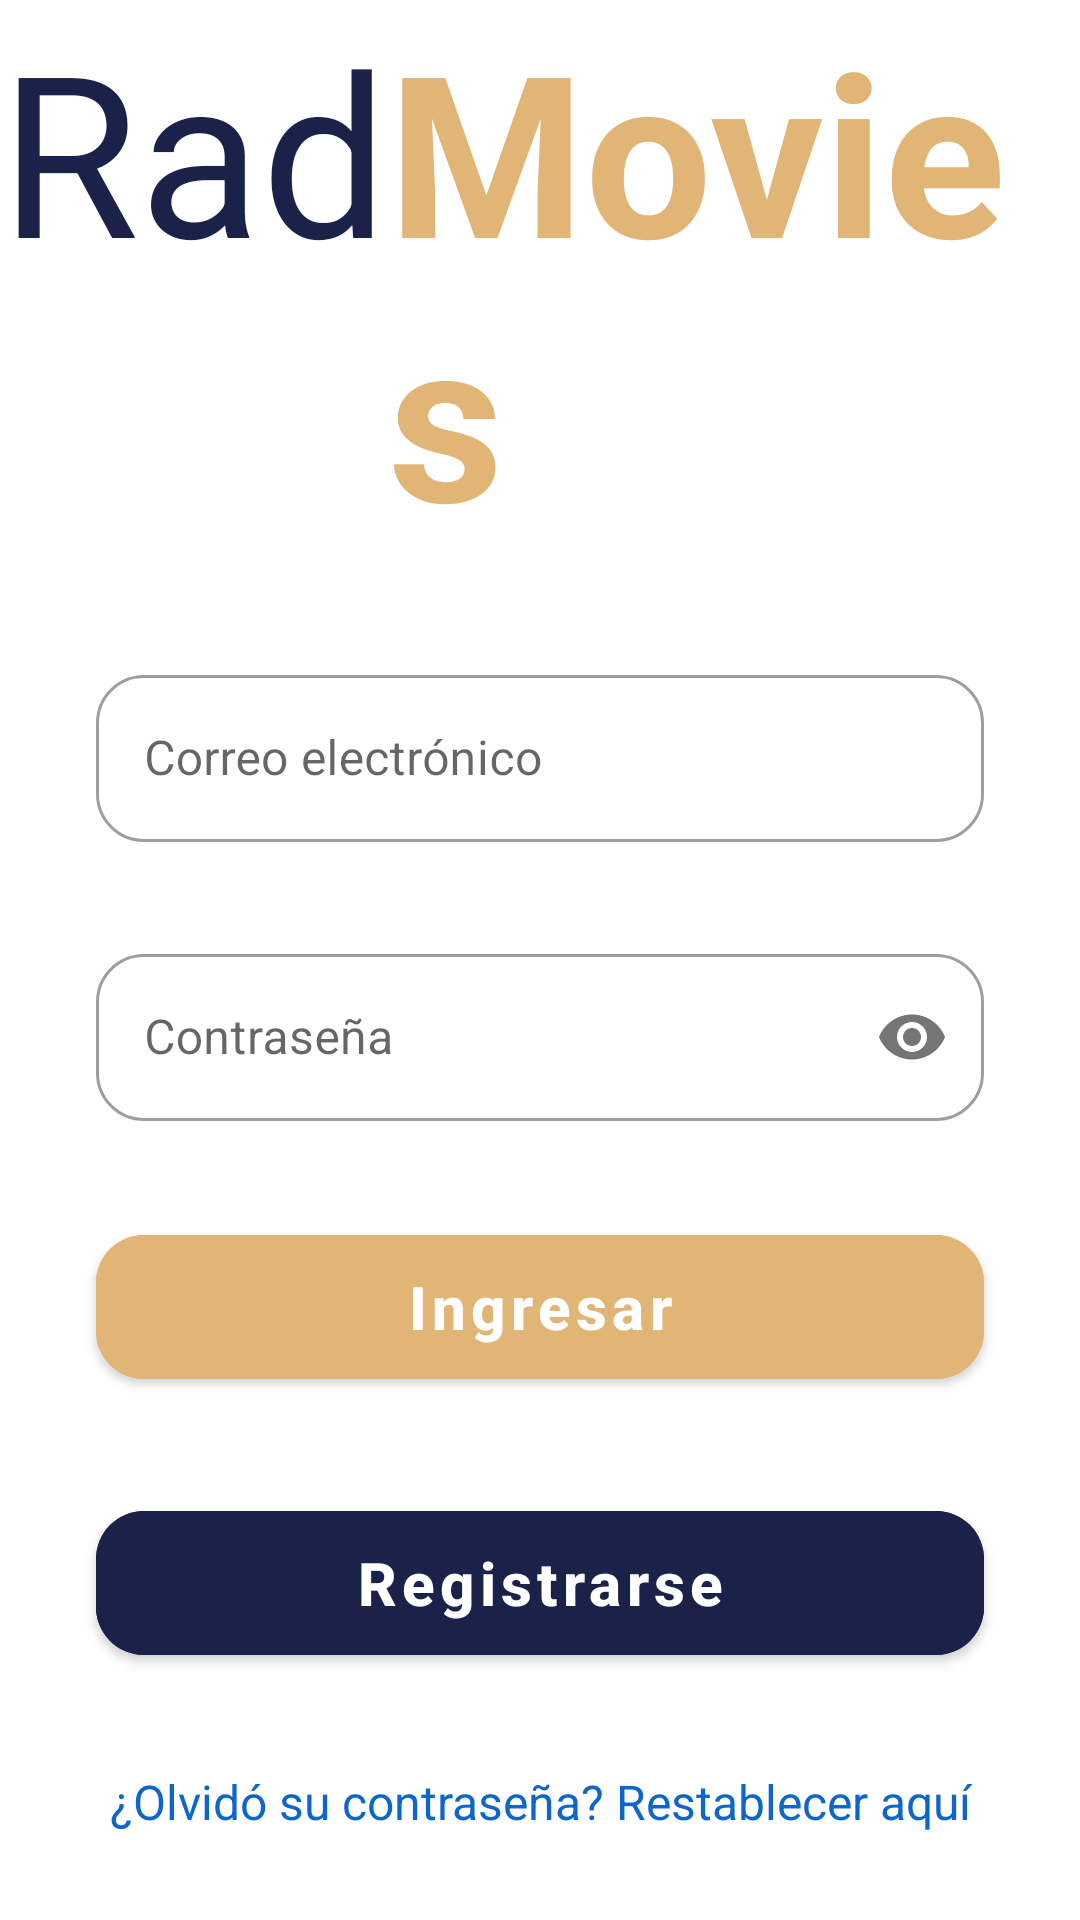

The Android layout XML behind this screen, and the referenced resources:
<!-- AndroidManifest.xml: application theme Theme.RadMoviesRF -->
<!-- res/layout/activity_login.xml -->
<?xml version="1.0" encoding="utf-8"?>
<androidx.constraintlayout.widget.ConstraintLayout xmlns:android="http://schemas.android.com/apk/res/android"
    xmlns:app="http://schemas.android.com/apk/res-auto"
    xmlns:tools="http://schemas.android.com/tools"
    android:layout_width="match_parent"
    android:layout_height="match_parent"
    tools:context=".ui.LoginActivity">


    <ScrollView
        android:layout_width="0dp"
        android:layout_height="0dp"
        app:layout_constraintBottom_toBottomOf="parent"
        app:layout_constraintEnd_toEndOf="parent"
        app:layout_constraintStart_toStartOf="parent"
        app:layout_constraintTop_toTopOf="parent">

        <LinearLayout
            android:layout_width="match_parent"
            android:layout_height="wrap_content"
            android:orientation="vertical">


            <LinearLayout
                android:layout_width="match_parent"
                android:layout_height="match_parent"
                android:gravity="center_horizontal"
                android:orientation="horizontal">

                <TextView
                    android:id="@+id/textView"
                    android:layout_width="wrap_content"
                    android:layout_height="wrap_content"

                    android:text="Rad"
                    android:textColor="#1B2249"
                    android:textSize="75sp" />

                <TextView
                    android:id="@+id/textView4"
                    android:layout_width="wrap_content"
                    android:layout_height="wrap_content"
                    android:text="Movies"
                    android:textColor="#E1B575"
                    android:textSize="75sp"
                    android:textStyle="bold" />
            </LinearLayout>

            <com.google.android.material.textfield.TextInputLayout
                android:id="@+id/tilEmail"
                style="@style/Widget.MaterialComponents.TextInputLayout.OutlinedBox"
                android:layout_width="match_parent"
                android:layout_height="wrap_content"
                android:layout_marginStart="32dp"
                android:layout_marginTop="32dp"
                android:layout_marginEnd="32dp"
                android:hint="Correo electrónico"
                app:boxBackgroundMode="outline"
                app:boxCornerRadiusBottomEnd="16dp"
                app:boxCornerRadiusBottomStart="16dp"
                app:boxCornerRadiusTopEnd="16dp"
                app:boxCornerRadiusTopStart="16dp"
                app:startIconDrawable="@drawable/ic_email">

                <com.google.android.material.textfield.TextInputEditText
                    android:id="@+id/tietEmail"
                    android:layout_width="match_parent"
                    android:layout_height="wrap_content"
                    android:inputType="textEmailAddress" />

            </com.google.android.material.textfield.TextInputLayout>

            <com.google.android.material.textfield.TextInputLayout
                android:id="@+id/tilContrasenia"
                style="@style/Widget.MaterialComponents.TextInputLayout.OutlinedBox"
                android:layout_width="match_parent"
                android:layout_height="wrap_content"
                android:layout_marginStart="32dp"
                android:layout_marginTop="32dp"
                android:layout_marginEnd="32dp"
                android:hint="@string/pass"
                app:boxBackgroundMode="outline"
                app:boxCornerRadiusBottomEnd="16dp"
                app:boxCornerRadiusBottomStart="16dp"
                app:boxCornerRadiusTopEnd="16dp"
                app:boxCornerRadiusTopStart="16dp"
                app:passwordToggleEnabled="true"
                app:startIconDrawable="@drawable/ic_lock">

                <com.google.android.material.textfield.TextInputEditText
                    android:id="@+id/tietContrasenia"
                    android:layout_width="match_parent"
                    android:layout_height="wrap_content"
                    android:inputType="textPassword" />

            </com.google.android.material.textfield.TextInputLayout>

            <com.google.android.material.button.MaterialButton
                android:id="@+id/btnLogin"
                android:layout_width="match_parent"
                android:layout_height="60dp"
                android:layout_marginStart="32dp"
                android:layout_marginTop="32dp"
                android:layout_marginEnd="32dp"
                android:backgroundTint="#FFE1B575"
                android:text="@string/log_in"
                android:textAllCaps="false"
                android:textColor="#ffffff"
                android:textSize="20sp"
                android:textStyle="bold"
                app:cornerRadius="16dp" />

            <com.google.android.material.button.MaterialButton
                android:id="@+id/btnRegistrarse"
                android:layout_width="match_parent"
                android:layout_height="60dp"
                android:layout_marginStart="32dp"
                android:layout_marginTop="32dp"
                android:layout_marginEnd="32dp"
                android:backgroundTint="#1B2249"
                android:text="@string/sing_in"
                android:textAllCaps="false"
                android:textColor="#ffffff"
                android:textSize="20sp"
                android:textStyle="bold"
                app:cornerRadius="16dp" />

            <TextView
                android:id="@+id/tvRestablecerPassword"
                android:layout_width="match_parent"
                android:layout_height="wrap_content"
                android:layout_marginTop="32dp"
                android:layout_marginStart="32dp"
                android:layout_marginEnd="32dp"
                android:text="@string/get_new_pass"
                android:textAlignment="center"
                android:textColor="#0E66CC"
                android:textSize="16sp" />


        </LinearLayout>
    </ScrollView>

    <ProgressBar
        android:id="@+id/progressBar"
        style="?android:attr/progressBarStyle"
        android:layout_width="70dp"
        android:layout_height="72dp"
        android:visibility="invisible"
        app:layout_constraintBottom_toBottomOf="parent"
        app:layout_constraintEnd_toEndOf="parent"
        app:layout_constraintStart_toStartOf="parent"
        app:layout_constraintTop_toTopOf="parent" />

</androidx.constraintlayout.widget.ConstraintLayout>
<!-- resources referenced by this layout -->
<resources>
  <string name="get_new_pass">¿Olvidó su contraseña? Restablecer aquí</string>
  <string name="log_in">Ingresar</string>
  <string name="pass">Contraseña</string>
  <string name="sing_in">Registrarse</string>
  <style name="Theme.RadMoviesRF" parent="Theme.MaterialComponents.DayNight.DarkActionBar">
          
          <item name="colorPrimary">#1E2746</item>
          <item name="colorPrimaryVariant">@color/purple_700</item>
          <item name="colorOnPrimary">@color/white</item>
          
          <item name="colorSecondary">@color/teal_200</item>
          <item name="colorSecondaryVariant">@color/teal_700</item>
          <item name="colorOnSecondary">@color/black</item>
          
          <item name="android:statusBarColor">?attr/colorPrimaryVariant</item>
          
      </style>
  <color name="purple_700">#FF3700B3</color>
  <color name="white">#FFFFFFFF</color>
  <color name="teal_200">#FF03DAC5</color>
  <color name="teal_700">#FF018786</color>
  <color name="black">#FF000000</color>
</resources>
